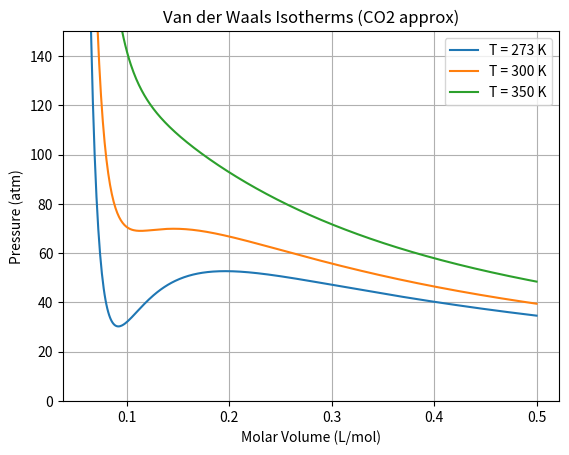

Write the Python code that produced this figure.
%matplotlib inline
import numpy as np
import matplotlib.pyplot as plt

v = np.linspace(0.06, 0.5, 500)
T_vals = [273, 300, 350]
R = 0.08206
a = 3.59
b = 0.0427

for T in T_vals:
    P = (R * T) / (v - b) - a / (v**2)
    plt.plot(v, P, label=f'T = {T} K')

plt.title('Van der Waals Isotherms (CO2 approx)')
plt.xlabel('Molar Volume (L/mol)')
plt.ylabel('Pressure (atm)')
plt.ylim(0, 150)
plt.legend()
plt.grid(True)
plt.savefig('van_der_waals.png')
